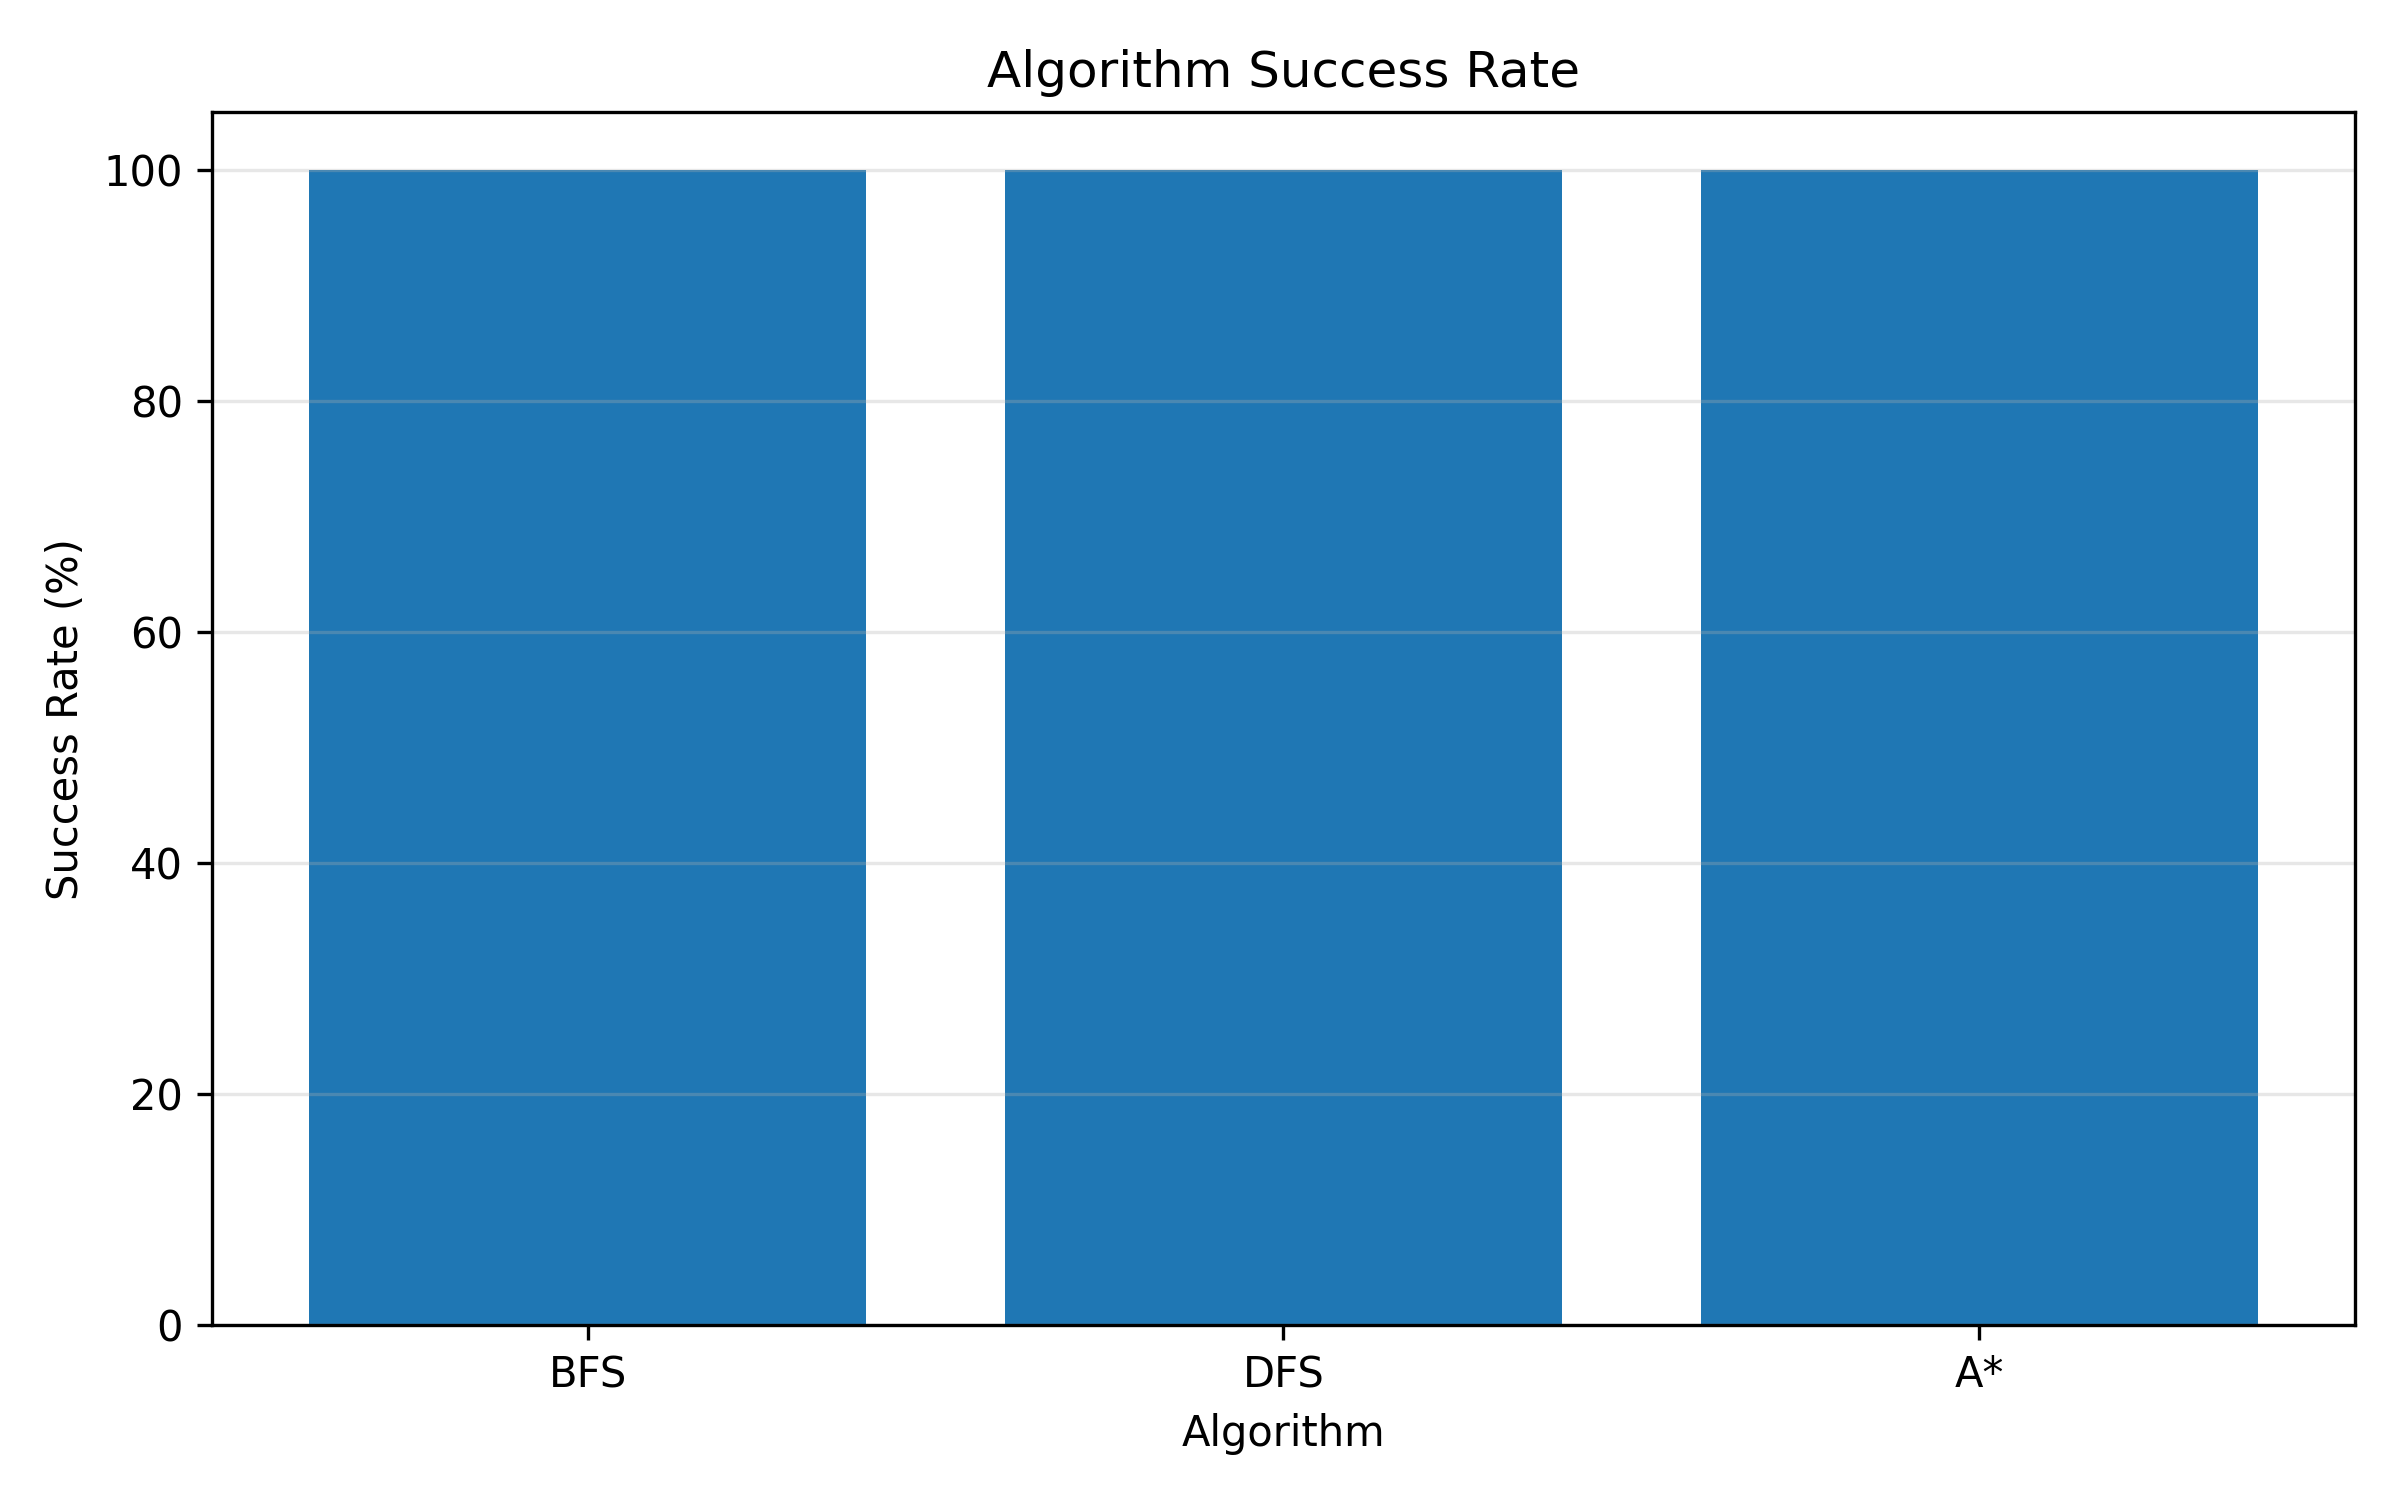

Data behind this chart, as committed beside it:
algorithm, successful_runs, total_runs, success_rate_percent
BFS, 30, 30, 100.0
DFS, 30, 30, 100.0
A*, 30, 30, 100.0
